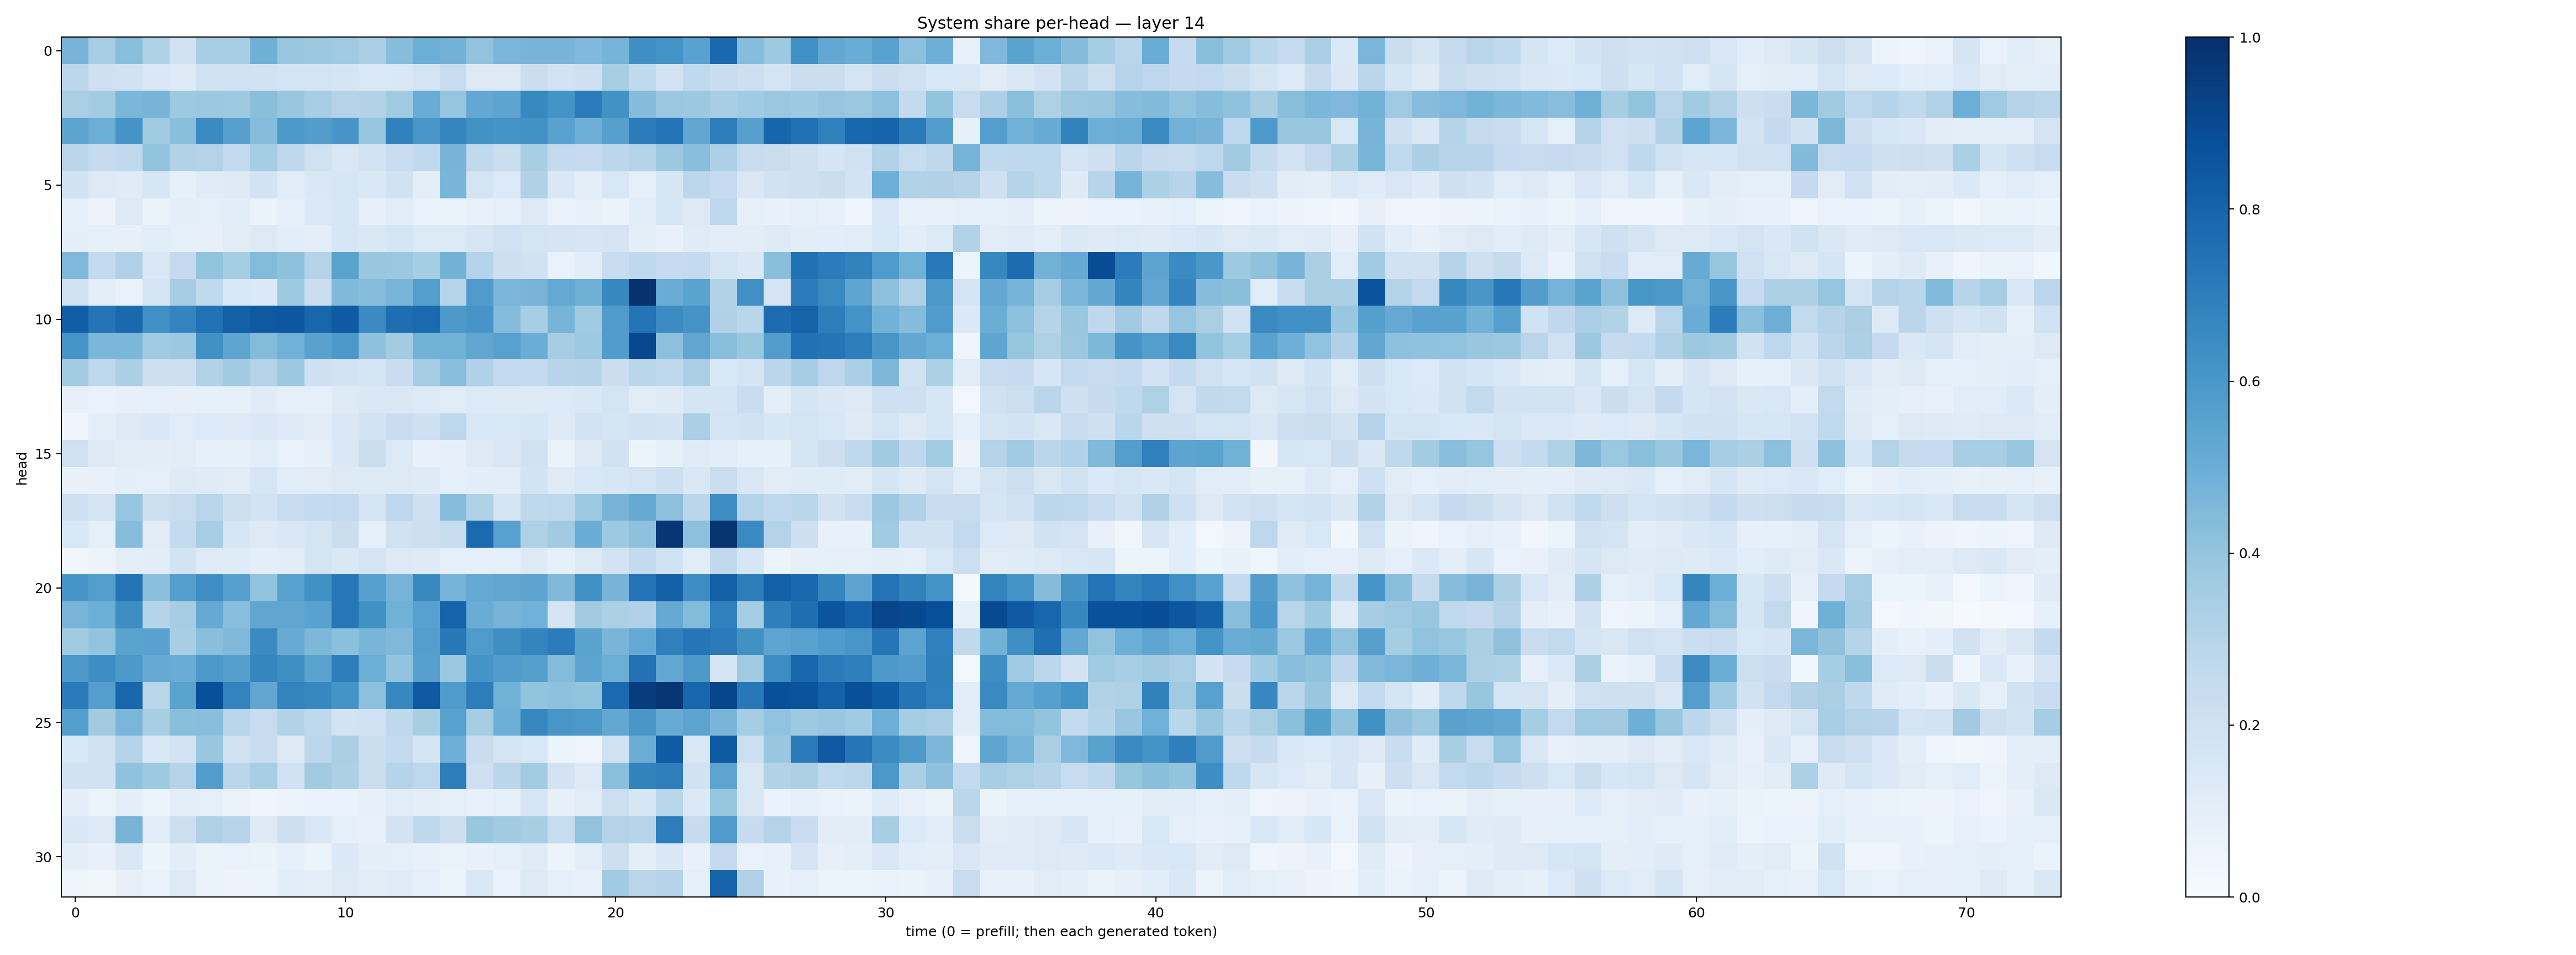

The table this chart was drawn from, first rows:
0.47217858, 0.34379733, 0.42751363, 0.32204598, 0.19336905, 0.34250546, 0.34156626, 0.4903277, 0.3864866, 0.37801158, 0.36838824, 0.3379238, 0.43222156, 0.49803492, 0.47835517, 0.4029661, 0.46354288, 0.4708143, 0.47030982, 0.4513549, 0.47635597, 0.6338088, 0.61823106, 0.551835
0.2801, 0.2037, 0.1883, 0.1429, 0.1226, 0.189, 0.2023, 0.193, 0.174, 0.1757, 0.1706, 0.1392, 0.1417, 0.1726, 0.2383, 0.1298, 0.1266, 0.225, 0.1846, 0.2034, 0.3428, 0.2654, 0.1821, 0.2645
0.3366, 0.3578, 0.4587, 0.4713, 0.374, 0.375, 0.3749, 0.4235, 0.3847, 0.3475, 0.3054, 0.3127, 0.3664, 0.5058, 0.3966, 0.5238, 0.5393, 0.6573, 0.6153, 0.7035, 0.6239, 0.4367, 0.3815, 0.3766
0.5445, 0.4985, 0.6103, 0.3623, 0.4247, 0.6516, 0.5608, 0.4333, 0.5899, 0.5741, 0.609, 0.3973, 0.6863, 0.6055, 0.668, 0.6218, 0.6158, 0.6212, 0.5527, 0.4959, 0.5618, 0.7047, 0.7421, 0.5326
0.284, 0.2428, 0.2622, 0.4028, 0.3138, 0.3067, 0.2609, 0.353, 0.2718, 0.1973, 0.1499, 0.1846, 0.2332, 0.2629, 0.4705, 0.2656, 0.2208, 0.3402, 0.2553, 0.2494, 0.2812, 0.3065, 0.3772, 0.4248
0.194, 0.1281, 0.118, 0.1625, 0.08483, 0.1209, 0.1242, 0.1827, 0.1156, 0.1468, 0.164, 0.1418, 0.1923, 0.09751, 0.4676, 0.1729, 0.1344, 0.3194, 0.1446, 0.09792, 0.1549, 0.08906, 0.1584, 0.2812
0.08641, 0.05529, 0.1262, 0.06272, 0.09514, 0.09132, 0.1061, 0.06503, 0.08649, 0.1372, 0.1601, 0.08073, 0.1153, 0.06669, 0.06387, 0.07428, 0.08857, 0.1295, 0.06681, 0.07188, 0.06575, 0.1079, 0.1618, 0.1299
0.09817, 0.08426, 0.07998, 0.1057, 0.09336, 0.08072, 0.1123, 0.1269, 0.1061, 0.09589, 0.1609, 0.144, 0.1682, 0.1363, 0.1362, 0.1594, 0.203, 0.1784, 0.1668, 0.164, 0.1665, 0.0938, 0.07484, 0.1178
0.4518, 0.254, 0.3168, 0.143, 0.2523, 0.4023, 0.3526, 0.4378, 0.4126, 0.306, 0.5492, 0.3906, 0.3792, 0.3549, 0.4786, 0.3045, 0.2121, 0.1878, 0.0668, 0.1059, 0.2307, 0.2682, 0.247, 0.2543
0.2001, 0.09795, 0.06732, 0.1641, 0.3496, 0.2653, 0.1554, 0.1396, 0.3714, 0.2255, 0.4476, 0.4303, 0.4666, 0.5672, 0.2948, 0.5804, 0.4645, 0.469, 0.5226, 0.4917, 0.6602, 0.9896, 0.5063, 0.5487
0.8241, 0.7351, 0.779, 0.6305, 0.6749, 0.7433, 0.8158, 0.8417, 0.8492, 0.7912, 0.8373, 0.6506, 0.7611, 0.7751, 0.5924, 0.6087, 0.4362, 0.3459, 0.4713, 0.3636, 0.5812, 0.739, 0.647, 0.6107
0.6088, 0.4583, 0.4571, 0.3638, 0.3769, 0.6285, 0.5387, 0.4404, 0.4853, 0.5517, 0.5953, 0.4115, 0.3564, 0.4775, 0.4862, 0.5345, 0.5552, 0.5028, 0.3505, 0.3711, 0.575, 0.9046, 0.4166, 0.5337
0.3556, 0.268, 0.3321, 0.2144, 0.2113, 0.3129, 0.3617, 0.306, 0.3803, 0.2043, 0.1803, 0.1687, 0.2296, 0.3506, 0.4272, 0.3202, 0.2591, 0.2577, 0.2944, 0.2984, 0.2197, 0.286, 0.2675, 0.3363
0.08122, 0.06796, 0.08091, 0.08713, 0.07971, 0.0844, 0.08559, 0.1182, 0.08797, 0.08941, 0.1263, 0.1476, 0.1465, 0.1356, 0.1105, 0.1364, 0.1305, 0.1295, 0.1358, 0.1452, 0.179, 0.112, 0.1231, 0.1691
0.04123, 0.09443, 0.1265, 0.147, 0.1153, 0.1337, 0.1306, 0.1441, 0.1243, 0.1027, 0.1481, 0.1872, 0.2293, 0.2035, 0.2767, 0.1531, 0.156, 0.1596, 0.1278, 0.183, 0.1698, 0.1947, 0.1871, 0.3333
0.2006, 0.1235, 0.1101, 0.1029, 0.1132, 0.08562, 0.08424, 0.1061, 0.06872, 0.07868, 0.1481, 0.2199, 0.1344, 0.07353, 0.08066, 0.1318, 0.1493, 0.1973, 0.06382, 0.1251, 0.1945, 0.05323, 0.08466, 0.1191
0.07452, 0.07491, 0.09986, 0.09305, 0.1236, 0.1187, 0.1097, 0.1581, 0.1089, 0.1108, 0.1282, 0.1266, 0.1274, 0.1216, 0.0901, 0.1086, 0.108, 0.1868, 0.118, 0.1534, 0.16, 0.1732, 0.2135, 0.1471
0.206, 0.1743, 0.3976, 0.2157, 0.2372, 0.2898, 0.2187, 0.186, 0.2348, 0.2541, 0.2605, 0.1784, 0.2751, 0.2059, 0.4334, 0.3205, 0.1711, 0.2733, 0.2751, 0.374, 0.4706, 0.5191, 0.4142, 0.2816
0.1543, 0.09125, 0.4309, 0.1123, 0.2559, 0.3421, 0.1637, 0.1278, 0.1475, 0.1746, 0.2238, 0.09256, 0.1957, 0.2121, 0.2374, 0.7743, 0.5552, 0.3241, 0.3607, 0.5056, 0.3745, 0.4134, 0.9747, 0.4167
0.03488, 0.05474, 0.09532, 0.1043, 0.1857, 0.1172, 0.1203, 0.09611, 0.1027, 0.1767, 0.144, 0.1729, 0.1293, 0.1243, 0.09067, 0.09186, 0.09009, 0.1223, 0.08457, 0.1326, 0.1819, 0.2551, 0.1887, 0.1168
0.6065, 0.5695, 0.7377, 0.4217, 0.5669, 0.6354, 0.5619, 0.4039, 0.5559, 0.6251, 0.7229, 0.5598, 0.4735, 0.6586, 0.4756, 0.52, 0.5344, 0.5395, 0.4486, 0.6289, 0.4726, 0.7412, 0.8108, 0.6442
0.4651, 0.4971, 0.641, 0.2976, 0.3477, 0.5133, 0.4295, 0.5346, 0.5345, 0.551, 0.7259, 0.6271, 0.4882, 0.557, 0.8017, 0.5041, 0.4689, 0.4859, 0.1727, 0.3618, 0.3314, 0.3191, 0.5194, 0.441
0.3667, 0.3994, 0.5477, 0.5516, 0.3455, 0.4228, 0.4483, 0.6514, 0.5107, 0.4547, 0.4193, 0.4685, 0.4511, 0.5696, 0.719, 0.5849, 0.6342, 0.6747, 0.7056, 0.5498, 0.4663, 0.5206, 0.6907, 0.727
0.5959, 0.6386, 0.5901, 0.517, 0.5052, 0.5952, 0.5639, 0.6687, 0.6332, 0.5474, 0.697, 0.498, 0.4027, 0.5594, 0.38, 0.6153, 0.5763, 0.5659, 0.4391, 0.5421, 0.4972, 0.7459, 0.5269, 0.5931
0.7106, 0.5668, 0.7909, 0.2867, 0.5492, 0.8756, 0.6783, 0.5333, 0.6767, 0.6607, 0.6165, 0.4147, 0.6664, 0.8432, 0.5855, 0.703, 0.4865, 0.3995, 0.4122, 0.4, 0.7742, 0.9526, 0.9765, 0.7898
0.5698, 0.3629, 0.4616, 0.3413, 0.4255, 0.429, 0.292, 0.2411, 0.311, 0.2734, 0.1816, 0.2018, 0.2702, 0.3415, 0.5557, 0.3504, 0.4942, 0.664, 0.6026, 0.5976, 0.5256, 0.6034, 0.5086, 0.5462
0.1556, 0.1938, 0.3047, 0.1476, 0.1825, 0.39, 0.196, 0.2316, 0.1285, 0.28, 0.3392, 0.2261, 0.2575, 0.1716, 0.4922, 0.2302, 0.1786, 0.1541, 0.05317, 0.04932, 0.1957, 0.5002, 0.8299, 0.1517
0.1884, 0.193, 0.4088, 0.3747, 0.2978, 0.5713, 0.283, 0.3421, 0.2004, 0.3621, 0.3304, 0.2189, 0.3036, 0.2747, 0.7009, 0.2064, 0.2885, 0.3589, 0.1827, 0.1275, 0.4189, 0.6829, 0.6917, 0.1904
0.1014, 0.05391, 0.09867, 0.05925, 0.1009, 0.09218, 0.06421, 0.04643, 0.06239, 0.0674, 0.0679, 0.08199, 0.1155, 0.101, 0.08959, 0.07532, 0.08978, 0.1617, 0.08079, 0.1106, 0.2166, 0.1635, 0.2876, 0.1378
0.1446, 0.1299, 0.4707, 0.1073, 0.2178, 0.3233, 0.2953, 0.1218, 0.2138, 0.1508, 0.08616, 0.07593, 0.1836, 0.2712, 0.2136, 0.3849, 0.3631, 0.3404, 0.2378, 0.4048, 0.3049, 0.2934, 0.7004, 0.2444
0.1003, 0.07517, 0.144, 0.05413, 0.1051, 0.06349, 0.06844, 0.06581, 0.08653, 0.0611, 0.1373, 0.0951, 0.08698, 0.07649, 0.06589, 0.07809, 0.08873, 0.121, 0.06196, 0.09741, 0.2148, 0.09415, 0.1425, 0.0767
0.0471, 0.03896, 0.07933, 0.06962, 0.1294, 0.06623, 0.05817, 0.05093, 0.1085, 0.09848, 0.1325, 0.1118, 0.1182, 0.09106, 0.06104, 0.1431, 0.06915, 0.1313, 0.09316, 0.07741, 0.3671, 0.2847, 0.3026, 0.0869
